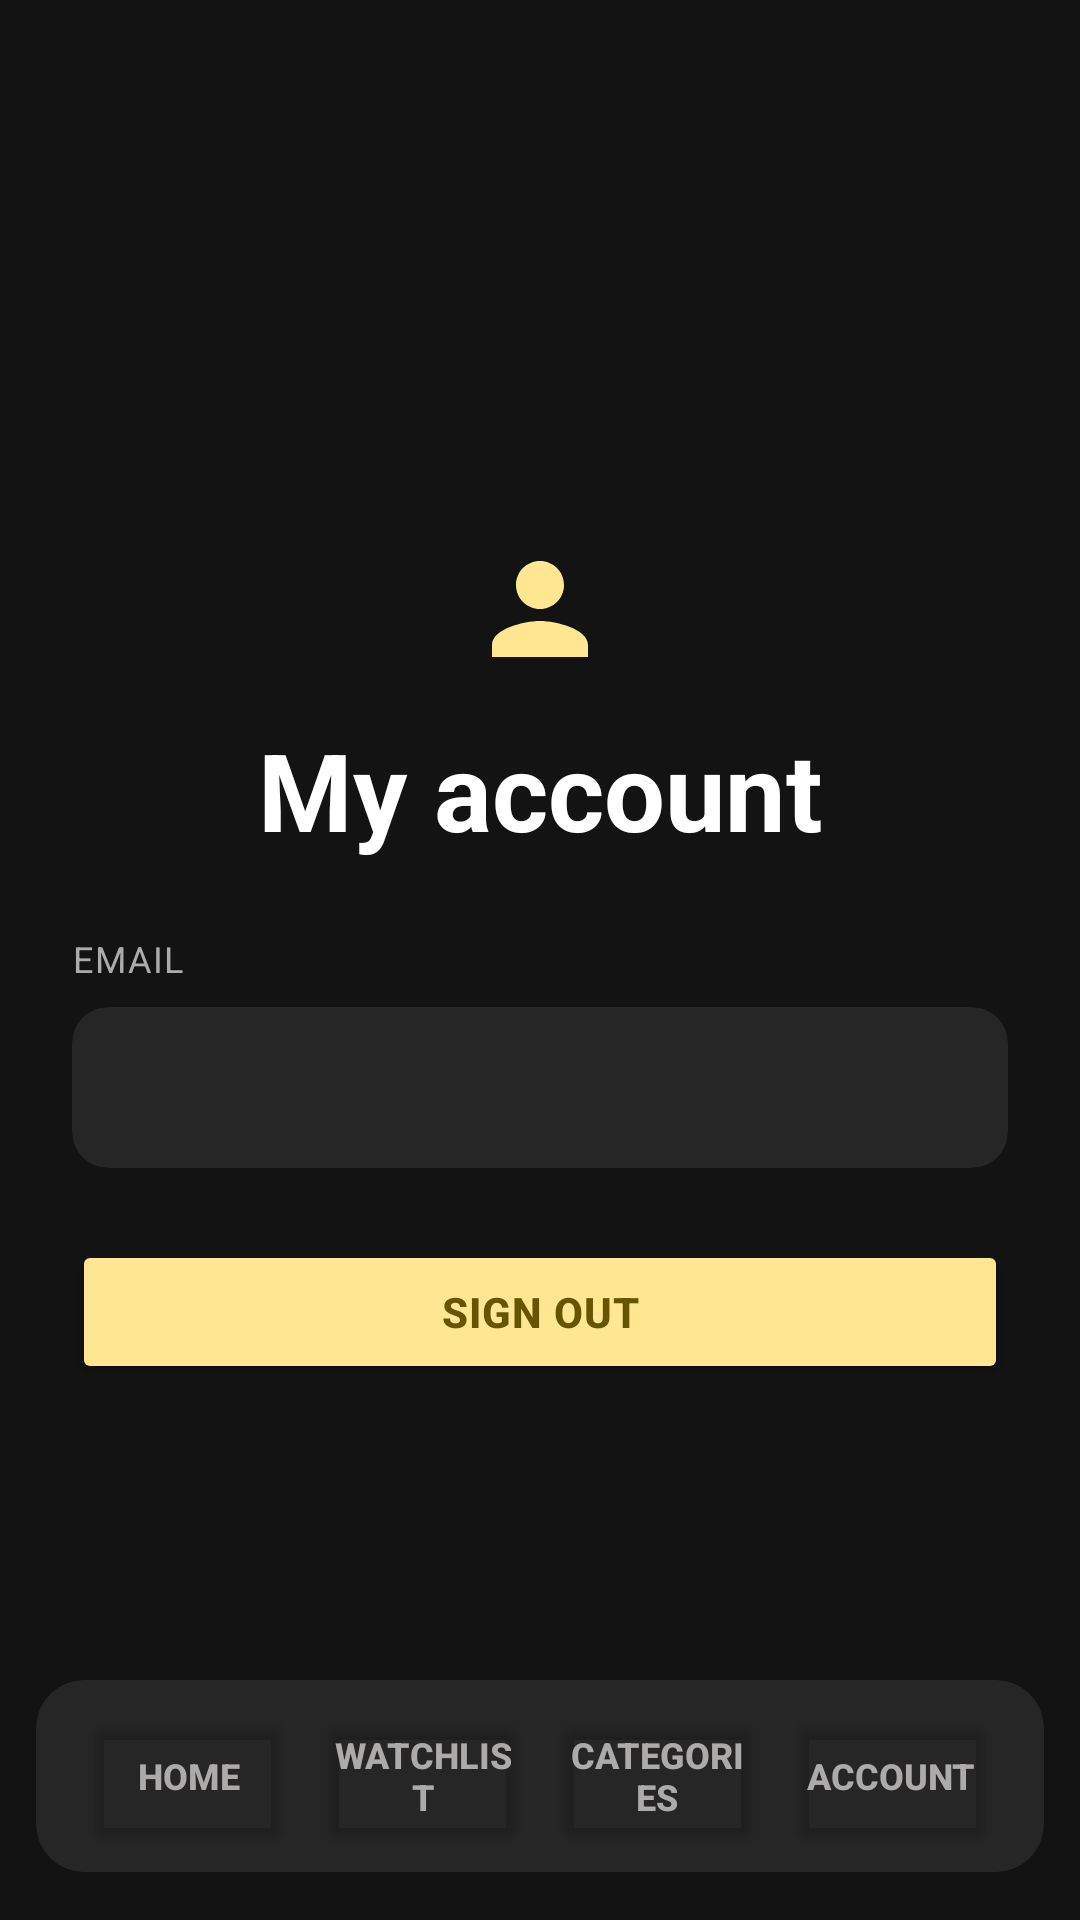

Write the Android layout XML for this screen, with the resource values it uses.
<!-- AndroidManifest.xml: application theme Theme.Parcial1amacn4adebandi_juan -->
<!-- res/layout/activity_account.xml -->
<?xml version="1.0" encoding="utf-8"?>
<androidx.constraintlayout.widget.ConstraintLayout xmlns:android="http://schemas.android.com/apk/res/android"
    xmlns:app="http://schemas.android.com/apk/res-auto"
    android:id="@+id/account_root"
    android:layout_width="match_parent"
    android:layout_height="match_parent"
    android:background="@color/bg_surface"
    android:fitsSystemWindows="true">
    <LinearLayout
        android:layout_width="match_parent"
        android:layout_height="wrap_content"
        android:orientation="vertical"
        android:paddingHorizontal="@dimen/spacing_6"
        app:layout_constraintBottom_toBottomOf="parent"
        app:layout_constraintTop_toTopOf="parent">

        <ImageView
            android:layout_width="@dimen/icon_xl"
            android:layout_height="@dimen/icon_xl"
            android:layout_gravity="center_horizontal"
            android:layout_marginBottom="@dimen/spacing_3"
            android:src="@drawable/ic_account"
            app:tint="@color/text_secondary" />

        <TextView
            android:layout_width="match_parent"
            android:layout_height="wrap_content"
            android:layout_marginBottom="@dimen/spacing_6"
            android:gravity="center"
            android:text="@string/account_title"
            android:textColor="@color/text_title"
            android:textSize="@dimen/text_4xl"
            android:textStyle="bold" />

        <TextView
            android:layout_width="match_parent"
            android:layout_height="wrap_content"
            android:text="@string/account_emailLabel"
            android:textColor="@color/text_primary"
            android:textSize="@dimen/text_xs"
            android:textAllCaps="true"
            android:letterSpacing="@dimen/ls_wider" />

        <com.google.android.material.card.MaterialCardView
            android:layout_width="match_parent"
            android:layout_height="wrap_content"
            android:layout_marginTop="@dimen/spacing_2"
            android:layout_marginBottom="@dimen/spacing_6"
            app:cardBackgroundColor="@color/bg_navbar"
            app:cardCornerRadius="@dimen/radius_xl"
            app:strokeWidth="0dp">

            <TextView
                android:id="@+id/account_Email"
                android:layout_width="match_parent"
                android:layout_height="wrap_content"
                android:padding="@dimen/spacing_4"
                android:textColor="@color/text_title"
                android:textSize="@dimen/text_base" />
        </com.google.android.material.card.MaterialCardView>

        <Button
            android:id="@+id/account_BtnSignout"
            android:layout_width="match_parent"
            android:layout_height="@dimen/icon_xl"
            android:letterSpacing="@dimen/ls_wide"
            android:text="@string/account_btnSignout"
            android:textColor="@color/text_selected"
            android:textStyle="bold"
            app:backgroundTint="@color/bg_selected"
            app:cornerRadius="@dimen/radius_md" />
    </LinearLayout>
    <include layout="@layout/layout_bottom_navbar" />
</androidx.constraintlayout.widget.ConstraintLayout>
<!-- res/layout/layout_bottom_navbar.xml (included above) -->
<?xml version="1.0" encoding="utf-8"?>
<com.google.android.material.card.MaterialCardView xmlns:android="http://schemas.android.com/apk/res/android"
    xmlns:app="http://schemas.android.com/apk/res-auto"
    android:id="@+id/bottomNavbarWrapper"
    android:layout_width="0dp"
    android:layout_height="wrap_content"
    android:layout_marginHorizontal="@dimen/spacing_3"
    android:layout_marginBottom="@dimen/spacing_4"
    android:elevation="8dp"
    app:cardBackgroundColor="@color/bg_navbar"
    app:cardCornerRadius="@dimen/radius_2xl"
    app:layout_constraintBottom_toBottomOf="parent"
    app:layout_constraintEnd_toEndOf="parent"
    app:layout_constraintStart_toStartOf="parent"
    app:strokeWidth="0dp">

    <LinearLayout
        android:id="@+id/bottomNavbar"
        android:layout_width="match_parent"
        android:layout_height="wrap_content"
        android:gravity="center"
        android:orientation="horizontal"
        android:paddingHorizontal="@dimen/spacing_4"
        android:paddingVertical="@dimen/spacing_2">

        <Button
            android:id="@+id/bottomNavbar_BtnHome"
            android:layout_width="match_parent"
            android:layout_height="wrap_content"
            android:layout_weight="1"
            android:insetTop="0dp"
            android:insetBottom="0dp"
            android:padding="@dimen/spacing_1"
            android:paddingBottom="@dimen/spacing_0"
            android:text="@string/bottomNavbar_BtnHomeLabel"
            android:textColor="@color/text_primary"
            android:textSize="@dimen/text_xs"
            android:textStyle="bold"
            app:backgroundTint="@android:color/transparent"
            app:cornerRadius="@dimen/radius_md"
            app:icon="@drawable/ic_home"
            app:iconGravity="textTop"
            app:iconPadding="@dimen/spacing_1"
            app:iconSize="@dimen/icon_base"
            app:iconTint="@color/icon_default" />

        <Space
            android:layout_width="@dimen/spacing_2"
            android:layout_height="match_parent" />

        <Button
            android:id="@+id/bottomNavbar_BtnWatchlist"
            android:layout_width="match_parent"
            android:layout_height="wrap_content"
            android:layout_weight="1"
            android:insetTop="0dp"
            android:insetBottom="0dp"
            android:padding="@dimen/spacing_1"
            android:text="@string/bottomNavbar_BtnWatchlistLabel"
            android:textColor="@color/text_primary"
            android:textSize="@dimen/text_xs"
            android:textStyle="bold"
            app:backgroundTint="@android:color/transparent"
            app:cornerRadius="@dimen/radius_md"
            app:icon="@drawable/ic_watchlist"
            app:iconGravity="textTop"
            app:iconPadding="@dimen/spacing_1"
            app:iconSize="@dimen/icon_base"
            app:iconTint="@color/icon_default" />

        <Space
            android:layout_width="@dimen/spacing_2"
            android:layout_height="match_parent" />

        <Button
            android:id="@+id/bottomNavbar_BtnCategories"
            android:layout_width="match_parent"
            android:layout_height="wrap_content"
            android:layout_weight="1"
            android:insetTop="0dp"
            android:insetBottom="0dp"
            android:padding="@dimen/spacing_1"
            android:text="@string/bottomNavbar_BtnCategoriesLabel"
            android:textColor="@color/text_primary"
            android:textSize="@dimen/text_xs"
            android:textStyle="bold"
            app:backgroundTint="@android:color/transparent"
            app:cornerRadius="@dimen/radius_md"
            app:icon="@drawable/ic_categories"
            app:iconGravity="textTop"
            app:iconPadding="@dimen/spacing_1"
            app:iconSize="@dimen/icon_base"
            app:iconTint="@color/icon_default" />

        <Space
            android:layout_width="@dimen/spacing_2"
            android:layout_height="match_parent" />

        <Button
            android:id="@+id/bottomNavbar_BtnAccount"
            android:layout_width="match_parent"
            android:layout_height="wrap_content"
            android:layout_weight="1"
            android:insetTop="0dp"
            android:insetBottom="0dp"
            android:padding="@dimen/spacing_1"
            android:text="@string/bottomNavbar_BtnAccountLabel"
            android:textColor="@color/text_primary"
            android:textSize="@dimen/text_xs"
            android:textStyle="bold"
            app:backgroundTint="@android:color/transparent"
            app:cornerRadius="@dimen/radius_md"
            app:icon="@drawable/ic_account"
            app:iconGravity="textTop"
            app:iconPadding="@dimen/spacing_1"
            app:iconSize="@dimen/icon_base"
            app:iconTint="@color/icon_default" />
    </LinearLayout>
</com.google.android.material.card.MaterialCardView>
<!-- resources referenced by this layout -->
<resources>
  <color name="bg_navbar">#262626</color>
  <color name="bg_selected">#FFE792</color>
  <color name="bg_surface">#131313</color>
  <color name="icon_default">#ADAAAA</color>
  <color name="text_primary">#ADAAAA</color>
  <color name="text_secondary">#FFE792</color>
  <color name="text_selected">#655400</color>
  <color name="text_title">#FFFFFF</color>
  <dimen name="icon_base">25dp</dimen>
  <dimen name="icon_xl">48dp</dimen>
  <item name="ls_wide" format="float" type="dimen">0.025</item>
  <item name="ls_wider" format="float" type="dimen">0.05</item>
  <dimen name="radius_2xl">16dp</dimen>
  <dimen name="radius_md">6dp</dimen>
  <dimen name="radius_xl">12dp</dimen>
  <dimen name="spacing_0">0dp</dimen>
  <dimen name="spacing_1">4dp</dimen>
  <dimen name="spacing_2">8dp</dimen>
  <dimen name="spacing_3">12dp</dimen>
  <dimen name="spacing_4">16dp</dimen>
  <dimen name="spacing_6">24dp</dimen>
  <dimen name="text_4xl">36sp</dimen>
  <dimen name="text_base">16sp</dimen>
  <dimen name="text_xs">12sp</dimen>
  <!-- drawable ic_account (drawable) -->
  <vector xmlns:android="http://schemas.android.com/apk/res/android"
      android:width="25dp"
      android:height="25dp"
      android:viewportWidth="24"
      android:viewportHeight="24">
    <path
        android:pathData="M12,12c2.21,0 4,-1.79 4,-4s-1.79,-4 -4,-4 -4,1.79 -4,4 1.79,4 4,4zM12,14c-2.67,0 -8,1.34 -8,4v2h16v-2c0,-2.66 -5.33,-4 -8,-4z"
        android:fillColor="#ADAAAA"/>
  </vector>
  <string name="account_btnSignout">Sign out</string>
  <string name="account_emailLabel">Email</string>
  <string name="account_title">My account</string>
  <string name="bottomNavbar_BtnAccountLabel">Account</string>
  <string name="bottomNavbar_BtnCategoriesLabel">Categories</string>
  <string name="bottomNavbar_BtnHomeLabel">Home</string>
  <string name="bottomNavbar_BtnWatchlistLabel">Watchlist</string>
  <style name="Theme.Parcial1amacn4adebandi_juan" parent="Base.Theme.Parcial1amacn4adebandi_juan" />
  <style name="Base.Theme.Parcial1amacn4adebandi_juan" parent="Theme.Material3.DayNight.NoActionBar">
          
          
      </style>
</resources>
